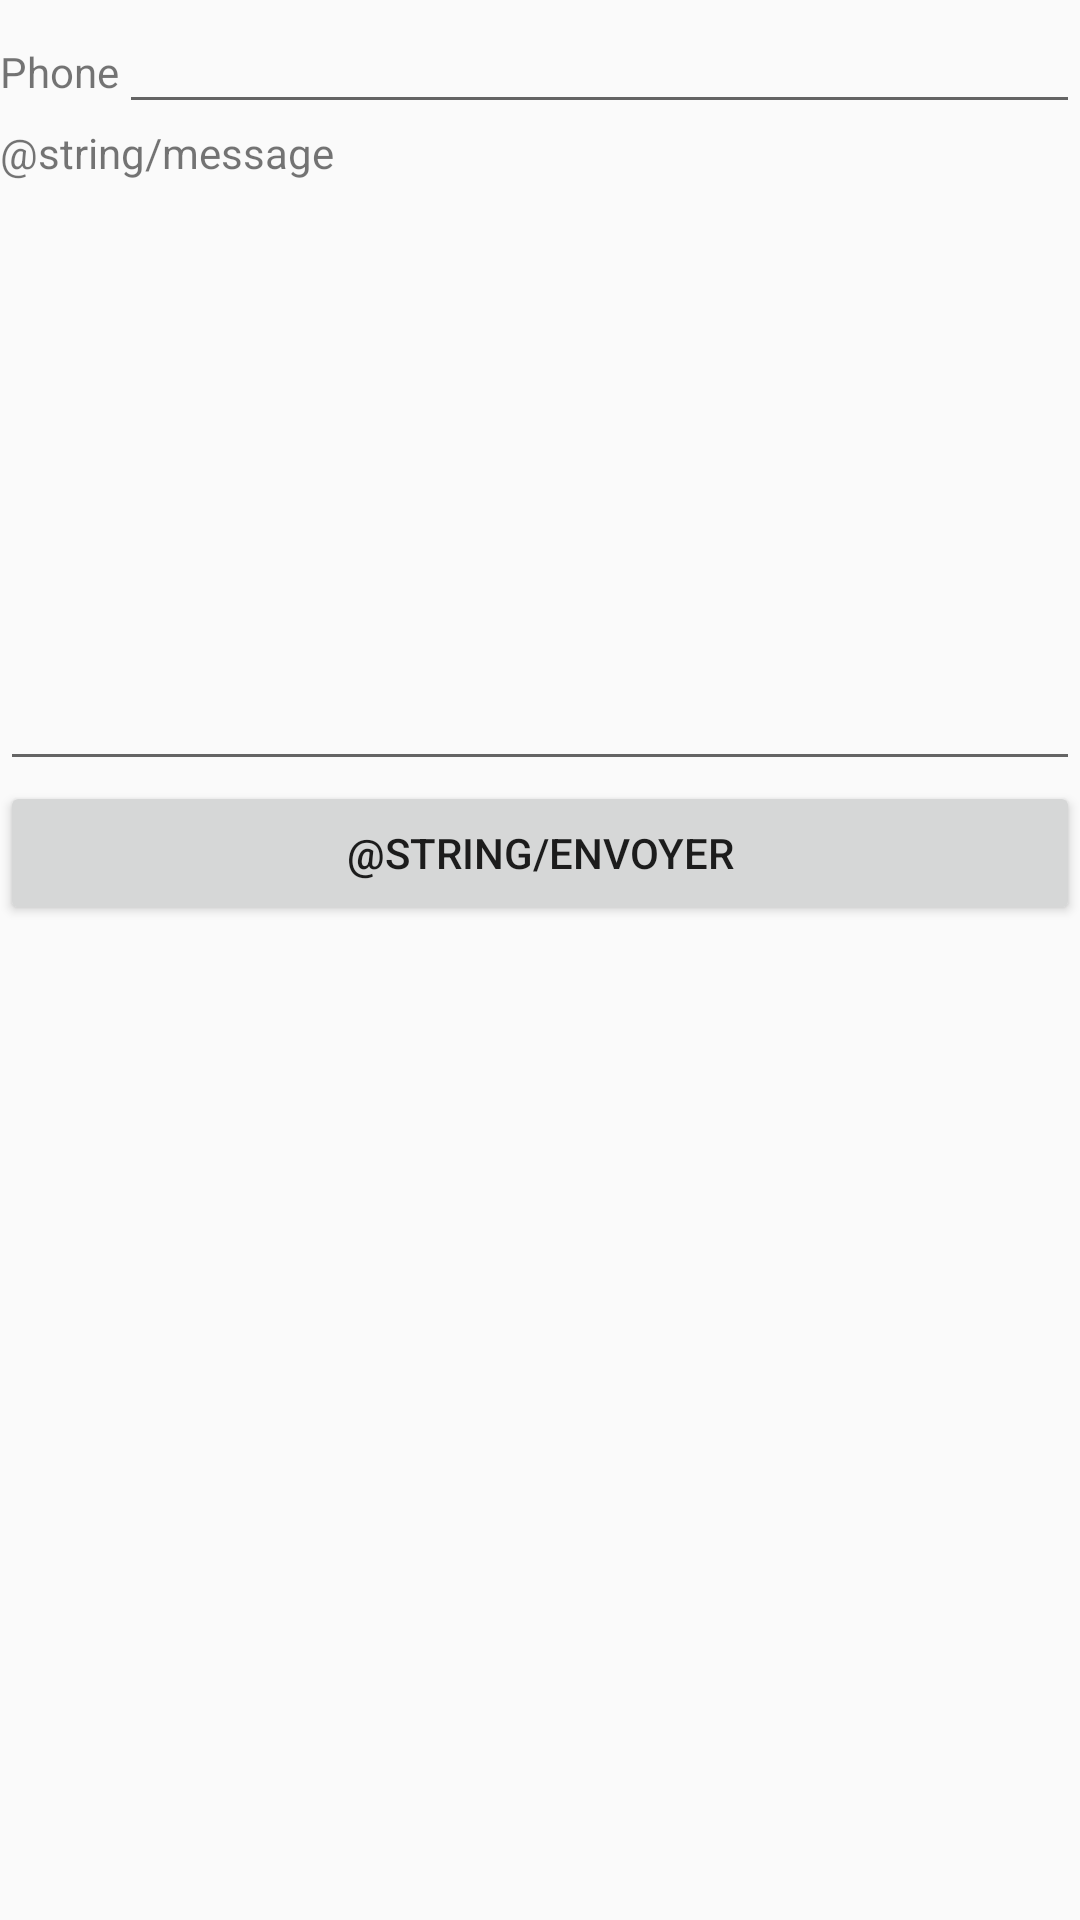

This screen was rendered from an Android layout file. Write that file and the resources it references.
<!-- AndroidManifest.xml: application theme AppTheme -->
<!-- res/layout/send_sms.xml -->
<?xml version="1.0" encoding="utf-8"?>
<LinearLayout xmlns:android="http://schemas.android.com/apk/res/android"
    android:orientation="vertical" android:layout_width="match_parent"
    android:layout_height="match_parent">

    <LinearLayout android:orientation="horizontal"
        android:layout_width="fill_parent"
        android:layout_height="wrap_content">
        <TextView android:layout_width="wrap_content"
            android:layout_height="wrap_content"
            android:text="@string/phone" />
        <EditText android:id="@+id/numero"
            android:layout_width="fill_parent"
            android:layout_height="wrap_content" />
    </LinearLayout>
    <TextView android:layout_width="wrap_content"
        android:layout_height="wrap_content"
        android:text="@string/message" />
    <EditText android:id="@+id/message"
        android:layout_width="fill_parent"
        android:layout_height="200sp" />
    <Button android:id="@+id/envoyer"
        android:layout_width="fill_parent"
        android:layout_height="wrap_content"
        android:text="@string/envoyer" />


</LinearLayout>
<!-- resources referenced by this layout -->
<resources>
  <string name="envoyer">Envoyer</string>
  <string name="message">Message</string>
  <string name="phone">Phone</string>
  <style name="AppTheme" parent="Theme.AppCompat.Light.NoActionBar">
          <item name="colorPrimary">@color/colorPrimary</item>
          <item name="colorPrimaryDark">@color/colorPrimaryDark</item>
          <item name="colorAccent">@color/colorAccent</item>
      </style>
  <color name="colorPrimary">#008577</color>
  <color name="colorPrimaryDark">#00574B</color>
  <color name="colorAccent">#D81B60</color>
</resources>
